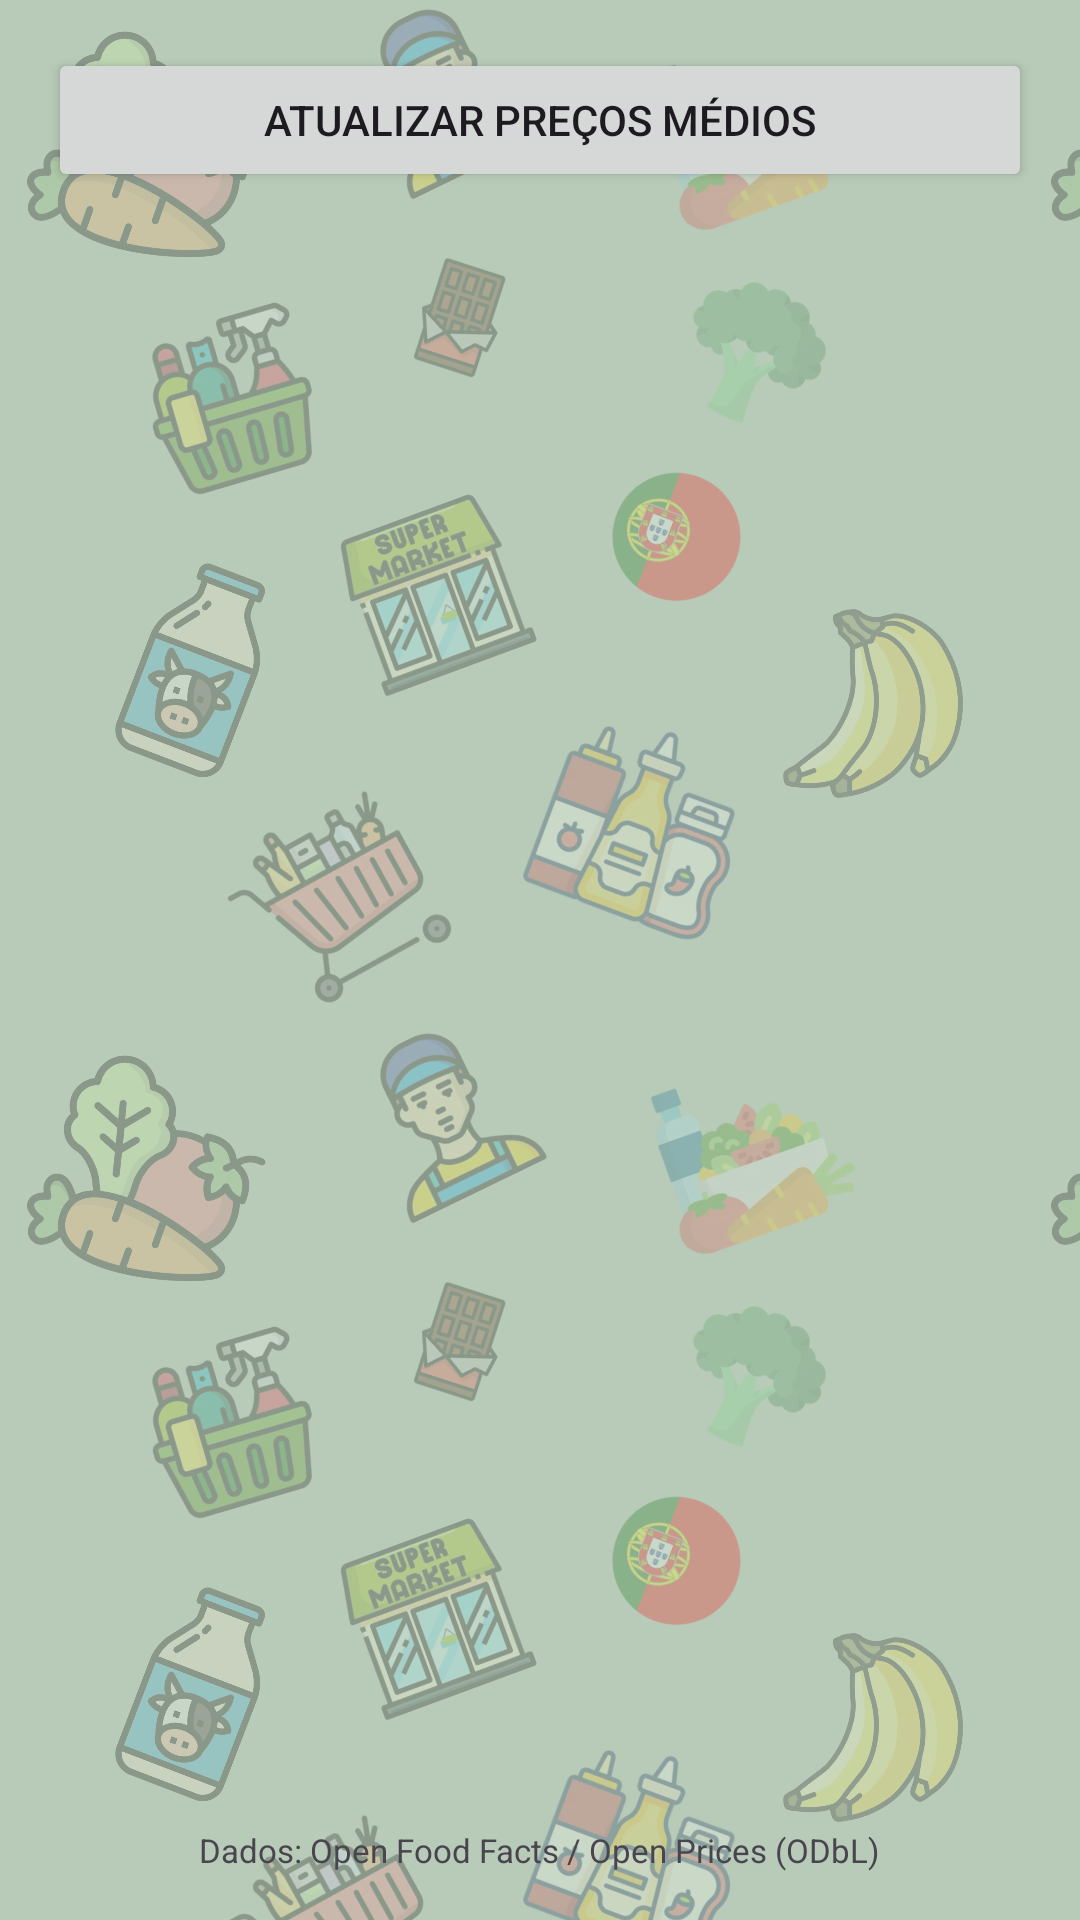

Produce the Android XML layout that renders to this screen, including the resource entries it uses.
<!-- AndroidManifest.xml: application theme Theme.ProjectDroid_1220893_1241190 -->
<!-- res/layout/activity_preco.xml -->
<?xml version="1.0" encoding="utf-8"?>
<LinearLayout xmlns:android="http://schemas.android.com/apk/res/android"
    android:layout_width="match_parent"
    android:layout_height="match_parent"
    android:orientation="vertical"
    android:padding="16dp">

    <Button
        android:id="@+id/btnAtualizarTodos"
        android:layout_width="match_parent"
        android:layout_height="wrap_content"
        android:text="Atualizar preços médios" />

    <ProgressBar
        android:id="@+id/progressBar"
        style="?android:attr/progressBarStyleHorizontal"
        android:layout_width="match_parent"
        android:layout_height="wrap_content"
        android:visibility="gone" />

    <androidx.recyclerview.widget.RecyclerView
        android:id="@+id/recyclerProdutos"
        android:layout_width="match_parent"
        android:layout_height="0dp"
        android:layout_weight="1" />

    <TextView
        android:layout_width="wrap_content"
        android:layout_height="wrap_content"
        android:layout_gravity="center_horizontal"
        android:text="Dados: Open Food Facts / Open Prices (ODbL)"
        android:textSize="11sp" />

</LinearLayout>
<!-- resources referenced by this layout -->
<resources>
  <style name="Theme.ProjectDroid_1220893_1241190" parent="Base.Theme.ProjectDroid_1220893_1241190" />
  <style name="Base.Theme.ProjectDroid_1220893_1241190" parent="Theme.Material3.DayNight.NoActionBar">
          
          <item name="android:windowBackground">@drawable/fundo_supermercado</item>
  
          
          <item name="colorPrimary">@color/verde_botao</item>
          <item name="colorOnPrimary">@color/white</item>
          <item name="colorPrimaryContainer">@color/verde_botao</item>
  
          
          <item name="editTextStyle">@style/fundoElementosLayout</item>
          <item name="spinnerStyle">@style/fundoElementosLayout</item>
  
  
  
      </style>
  <!-- drawable fundo_supermercado (drawable) -->
  <?xml version="1.0" encoding="utf-8"?>
  <bitmap xmlns:android="http://schemas.android.com/apk/res/android"
      android:src="@drawable/padrao_fundo"
      android:tileMode="repeat" />
  <color name="verde_botao">#3E6B48</color>
  <color name="white">#FFFFFFFF</color>
  <style name="fundoElementosLayout" parent="Widget.AppCompat.EditText">
          <item name="android:background">@drawable/fundo_edittext</item>
          <item name="android:padding">12dp</item>
          <item name="android:textColor">#222222</item>
          <item name="android:textColorHint">#6B6B6B</item>
      </style>
  <!-- drawable padrao_fundo: png bitmap (drawable-nodpi, 387805 bytes) -->
  <!-- drawable fundo_edittext (drawable) -->
  <?xml version="1.0" encoding="utf-8"?>
  <shape xmlns:android="http://schemas.android.com/apk/res/android"
      android:shape="rectangle">
      <solid android:color="#BCFFFFFF" />
      <corners android:radius="12dp" />
  </shape>
</resources>
